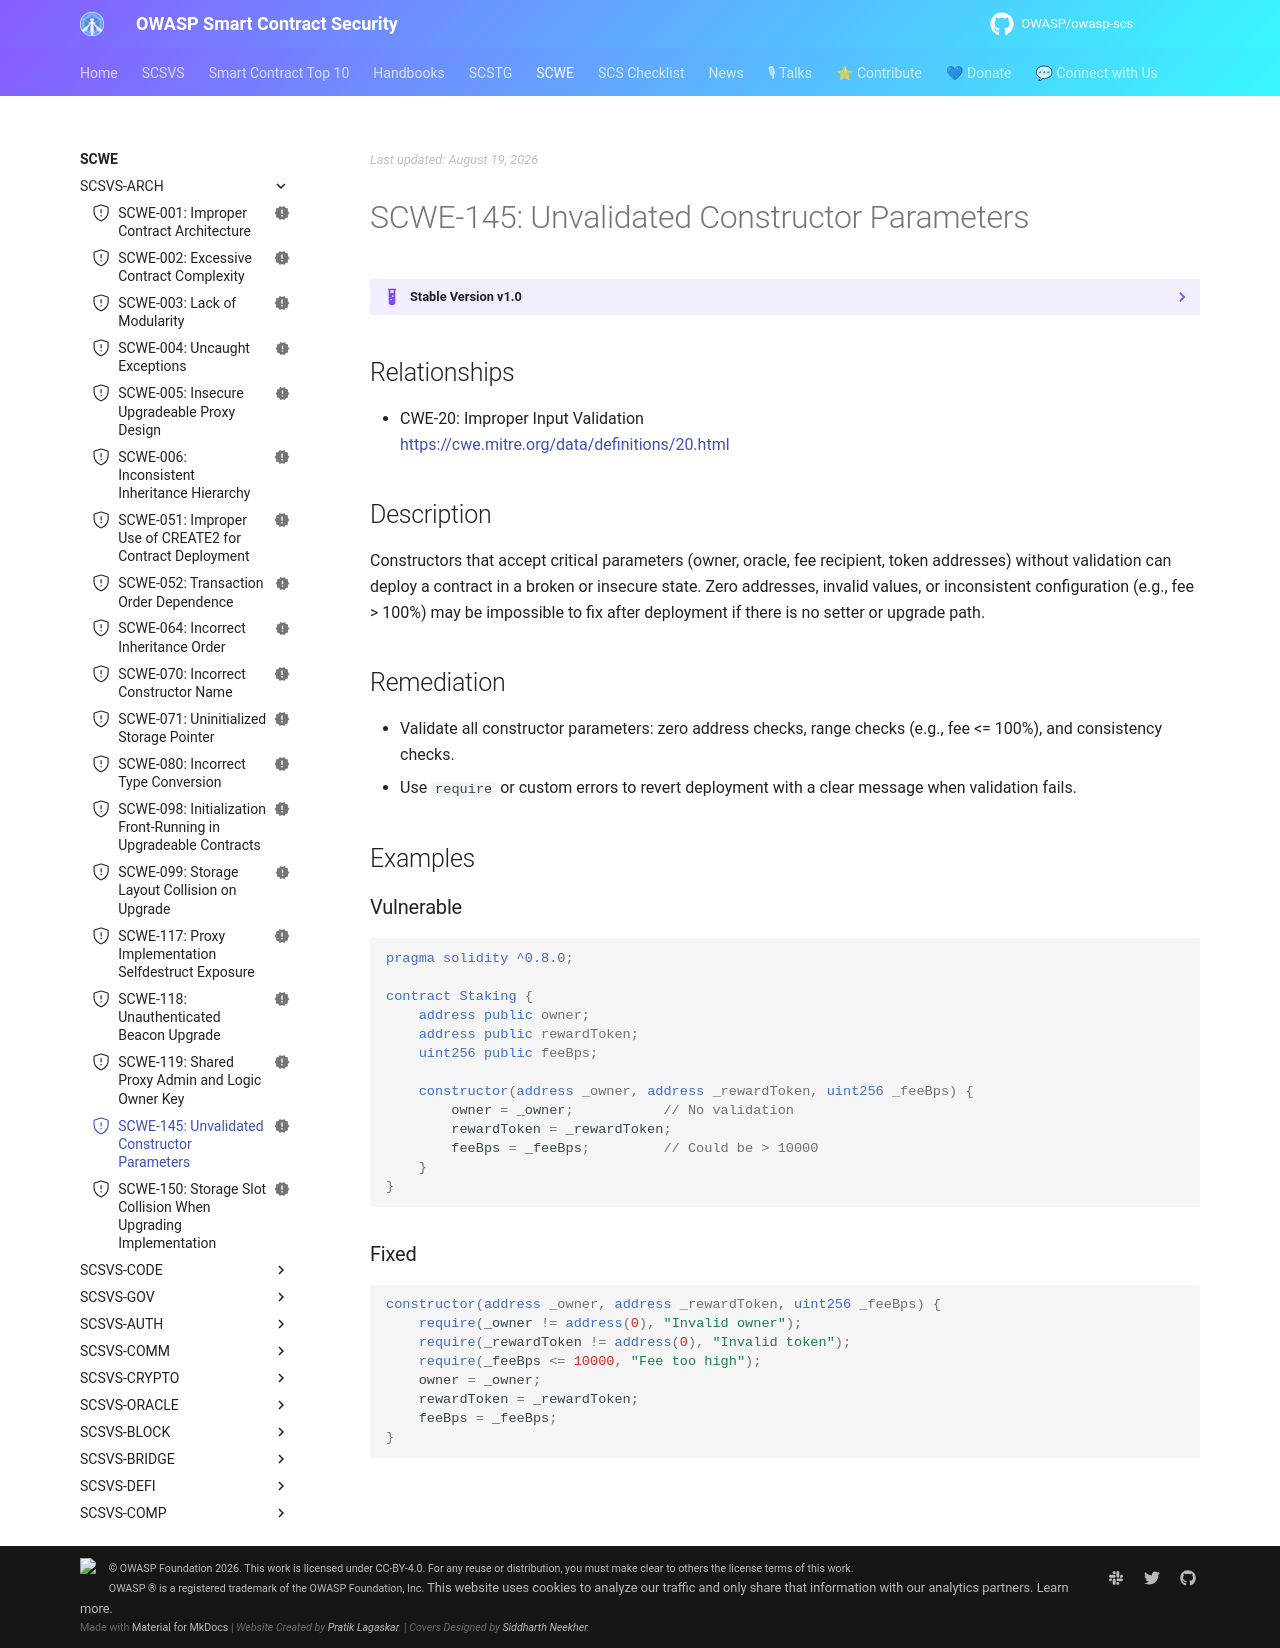

repository: OWASP/owasp-scs · page: SCWE/SCSVS-ARCH/SCWE-145/index.html · generator: mkdocs

---
title: Unvalidated Constructor Parameters
id: SCWE-145
alias: missing-constructor-input-validation
platform: []
profiles: [L1]
mappings:
  scsvs-cg: [SCSVS-ARCH]
  scsvs-scg: [SCSVS-ARCH-1]
  cwe: [20]
status: new
---

## Relationships
- CWE-20: Improper Input Validation  
  [https://cwe.mitre.org/data/definitions/20.html](https://cwe.mitre.org/data/definitions/20.html)

## Description
Constructors that accept critical parameters (owner, oracle, fee recipient, token addresses) without validation can deploy a contract in a broken or insecure state. Zero addresses, invalid values, or inconsistent configuration (e.g., fee > 100%) may be impossible to fix after deployment if there is no setter or upgrade path.

## Remediation
- Validate all constructor parameters: zero address checks, range checks (e.g., fee <= 100%), and consistency checks.
- Use `require` or custom errors to revert deployment with a clear message when validation fails.

## Examples

### Vulnerable
```solidity
pragma solidity ^0.8.0;

contract Staking {
    address public owner;
    address public rewardToken;
    uint256 public feeBps;

    constructor(address _owner, address _rewardToken, uint256 _feeBps) {
        owner = _owner;           // No validation
        rewardToken = _rewardToken;
        feeBps = _feeBps;         // Could be > 10000
    }
}
```

### Fixed
```solidity
constructor(address _owner, address _rewardToken, uint256 _feeBps) {
    require(_owner != address(0), "Invalid owner");
    require(_rewardToken != address(0), "Invalid token");
    require(_feeBps <= 10000, "Fee too high");
    owner = _owner;
    rewardToken = _rewardToken;
    feeBps = _feeBps;
}
```
